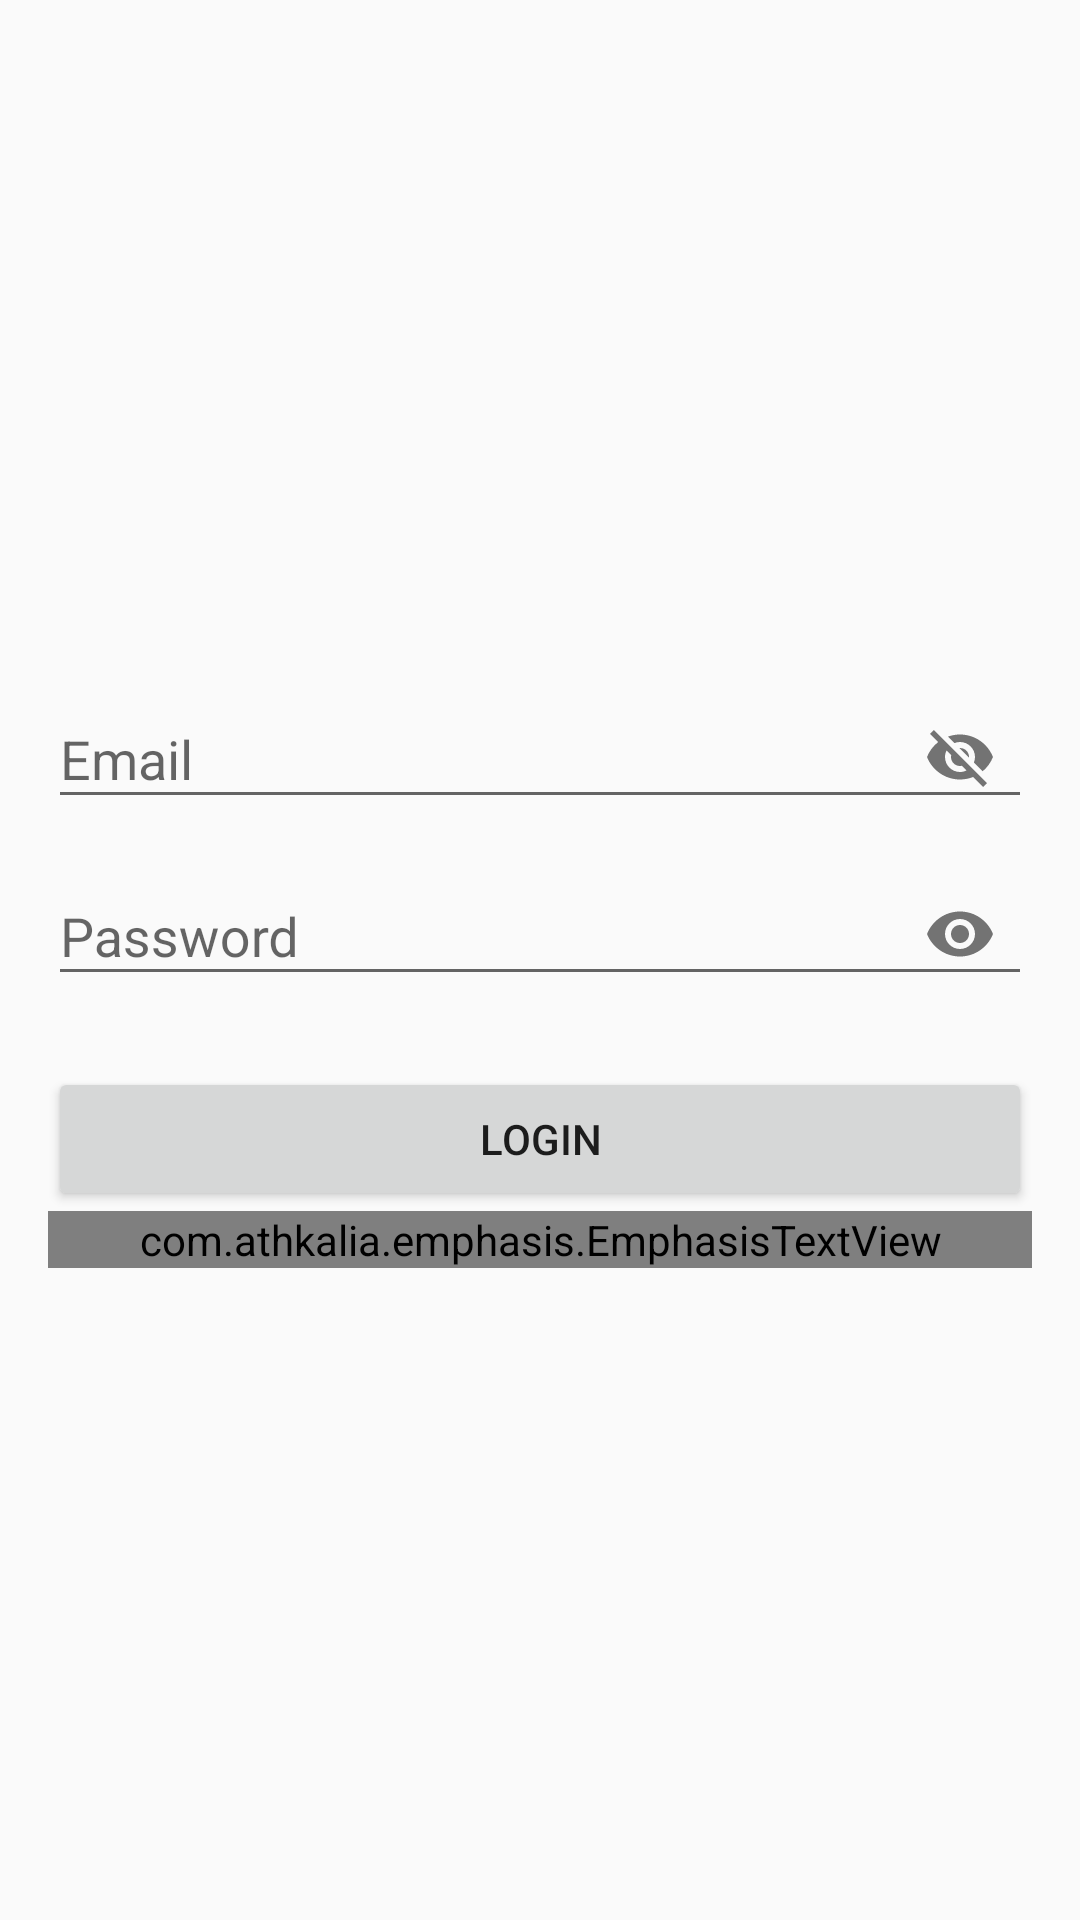

The Android layout XML behind this screen, and the referenced resources:
<!-- AndroidManifest.xml: application theme AppTheme -->
<!-- res/layout/activity_login.xml -->
<?xml version="1.0" encoding="utf-8"?>
<LinearLayout xmlns:android="http://schemas.android.com/apk/res/android"
    xmlns:app="http://schemas.android.com/apk/res-auto"
    xmlns:tools="http://schemas.android.com/tools"
    android:layout_width="match_parent"
    android:layout_height="match_parent"
    android:gravity="center"
    android:orientation="vertical"
    android:padding="16dp"
    tools:context=".activity.Login">

    <android.support.design.widget.TextInputLayout
        android:layout_width="match_parent"
        android:layout_height="wrap_content"
        app:counterMaxLength="15"
        app:passwordToggleEnabled="true">

        <android.support.design.widget.TextInputEditText
            android:id="@+id/email"
            android:layout_width="match_parent"
            android:layout_height="wrap_content"
            android:hint="Email"
            android:inputType="text" />
    </android.support.design.widget.TextInputLayout>

    <android.support.design.widget.TextInputLayout
        android:layout_width="match_parent"
        android:layout_height="wrap_content"
        app:counterMaxLength="15"
        app:errorEnabled="true"
        app:passwordToggleEnabled="true">

        <android.support.design.widget.TextInputEditText
            android:id="@+id/pass"
            android:layout_width="match_parent"
            android:layout_height="wrap_content"
            android:hint="Password"
            android:inputType="textPassword" />
    </android.support.design.widget.TextInputLayout>

    <Button
        android:id="@+id/login"
        android:layout_width="match_parent"
        android:layout_height="wrap_content"
        android:text="Login" />

    <com.athkalia.emphasis.EmphasisTextView
        android:id="@+id/register"
        android:layout_width="match_parent"
        android:layout_height="wrap_content"
        android:textAlignment="textEnd" />
</LinearLayout>
<!-- resources referenced by this layout -->
<resources>
  <style name="AppTheme" parent="Theme.AppCompat.Light.DarkActionBar">
          
          <item name="colorPrimary">@color/colorPrimary</item>
          <item name="colorPrimaryDark">@color/colorPrimaryDark</item>
          <item name="colorAccent">@color/colorAccent</item>
      </style>
  <color name="colorPrimary">#008577</color>
  <color name="colorPrimaryDark">#00574B</color>
  <color name="colorAccent">#D81B60</color>
</resources>
